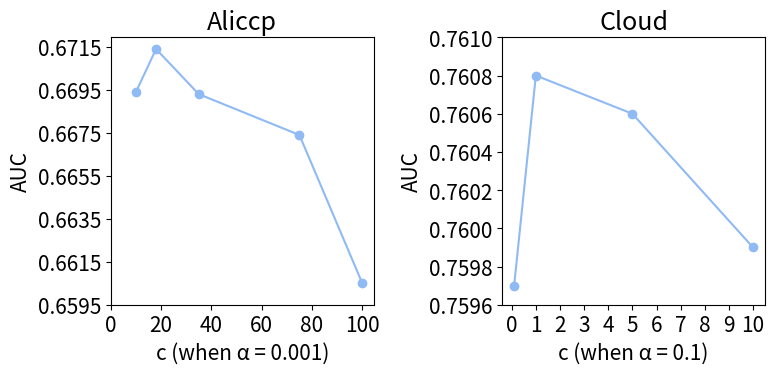

The matplotlib source for this figure:
# # This is a sample Python script.
#
# # Press Shift+F10 to execute it or replace it with your code.
# # Press Double Shift to search everywhere for classes, files, tool windows, actions, and settings.
# import numpy as np
# import openai


import matplotlib.pyplot as plt
import matplotlib.gridspec as gridspec
import numpy as np
from scipy.stats import t

# aliccp_auc = [0.66,0.6714,0.6631,0.6537]
# aliccp_c = [0.0001,0.001,0.01,0.1]

# cloud_auc = [0.7591,0.7608,0.7595,0.7586]
# cloud_c = [0.01,0.1,1,10]

# plt.rcParams['font.size'] = 15

# fig = plt.figure(figsize=(8, 4))
# gs = gridspec.GridSpec(1, 2)
# print(chr(945))
# # 绘制第一个子图
# ax1 = fig.add_subplot(gs[0])
# ax1.bar([1,3,5,7],aliccp_auc,color = '#FFD9D9')  # 绘制第一个图的数据
# ax1.set_xlabel(chr(945)+'(when c = 18)')
# ax1.set_ylabel('AUC')
# ax1.set_title('Aliccp')
# ax1.set_xticks(np.linspace(1,7,4))
# ax1.set_xticklabels(['0.0001','0.001','0.01','0.1'])
# ax1.set_ylim(0.65,0.675)
# ax1.set_yticks(np.linspace(0.65,0.675,6))
# # 创建第二个图
# ax2 = fig.add_subplot(gs[1])
# ax2.bar([1,3,5,7],cloud_auc,color = '#FFD9D9')  # 绘制第一个图的数据
# ax2.set_xlabel(chr(945)+'(when c = 1)')
# ax2.set_ylabel('AUC')
# ax2.set_title('Cloud')
# ax2.set_xticks(np.linspace(1,7,4))
# ax2.set_xticklabels(['0.01','0.1','1','10'])
# ax2.set_ylim(0.755,0.765)
# ax2.set_yticks(np.linspace(0.755,0.765,6))

# plt.tight_layout()

# plt.show()
# plt.savefig('hyperparameter_alpha.pdf')


aliccp_auc = [0.6605,0.6674,0.6693,0.6714,0.6694]
aliccp_c = [100,75,35,18,10]

cloud_auc = [0.7597,0.7608,0.7606,0.7599]
cloud_c = [0.1,1,5,10]

plt.rcParams['font.size'] = 15

fig = plt.figure(figsize=(8, 4))
gs = gridspec.GridSpec(1, 2)

# 绘制第一个子图
ax1 = fig.add_subplot(gs[0])
ax1.plot(aliccp_c,aliccp_auc,color ='#90baf4')  # 绘制第一个图的数据
ax1.scatter(aliccp_c,aliccp_auc,color = '#90baf4')
ax1.set_xlabel('c (when '+chr(945)+' = 0.001)')
ax1.set_ylabel('AUC')
ax1.set_title('Aliccp')
ax1.set_xticks(np.linspace(0, 100, 6))
ax1.set_yticks(np.linspace(0.6595,0.6715,7))
# 创建第二个图
ax2 = fig.add_subplot(gs[1])
ax2.plot(cloud_c,cloud_auc,color ='#90baf4')  # 绘制第一个图的数据
ax2.scatter(cloud_c,cloud_auc,color = '#90baf4')
ax2.set_xlabel('c (when '+chr(945)+' = 0.1)')
ax2.set_ylabel('AUC')
ax2.set_title('Cloud')
ax2.set_xticks(np.linspace(0, 10, 11))
ax2.set_yticks(np.linspace(0.7596,0.7610,8))
plt.tight_layout()

plt.show()
plt.savefig('hyperparameter_c.pdf')


# # Press the green button in the gutter to run the script.
# if __name__ == '__main__':
#     #
#     # # Set your API key
#     openai.api_key = "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"
#     # Use the GPT-3 model
#     completion = openai.Completion.create(
#     engine = "text-davinci-003",
#     prompt = "用可爱的语气回答：那我跟朱大爷僵尸。",
#     max_tokens = 1024,
#     temperature = 0.9
#     )
#     # Print the generated text
#
#     print(completion.choices[0].text)
#
# # See PyCharm help at https://www.jetbrains.com/help/pycharm/
